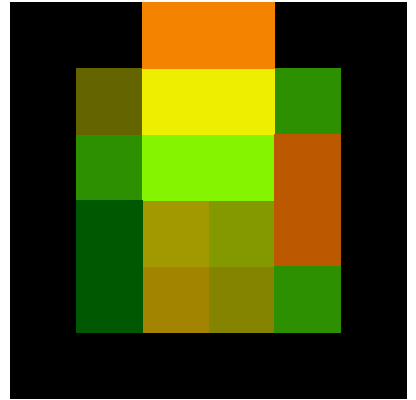

The table this chart was drawn from, first rows:
0000, 0000, 5090, 5090, 0000, 0000
0000, 1010, 7575, 7575, 3040, 0000
0000, 3040, 9050, 9050, 7060, 0000
0000, 0060, 9392, 9092, 7060, 0000
0000, 0060, 9390, 9090, 3040, 0000
0000, 0000, 0000, 0000, 0000, 0000
